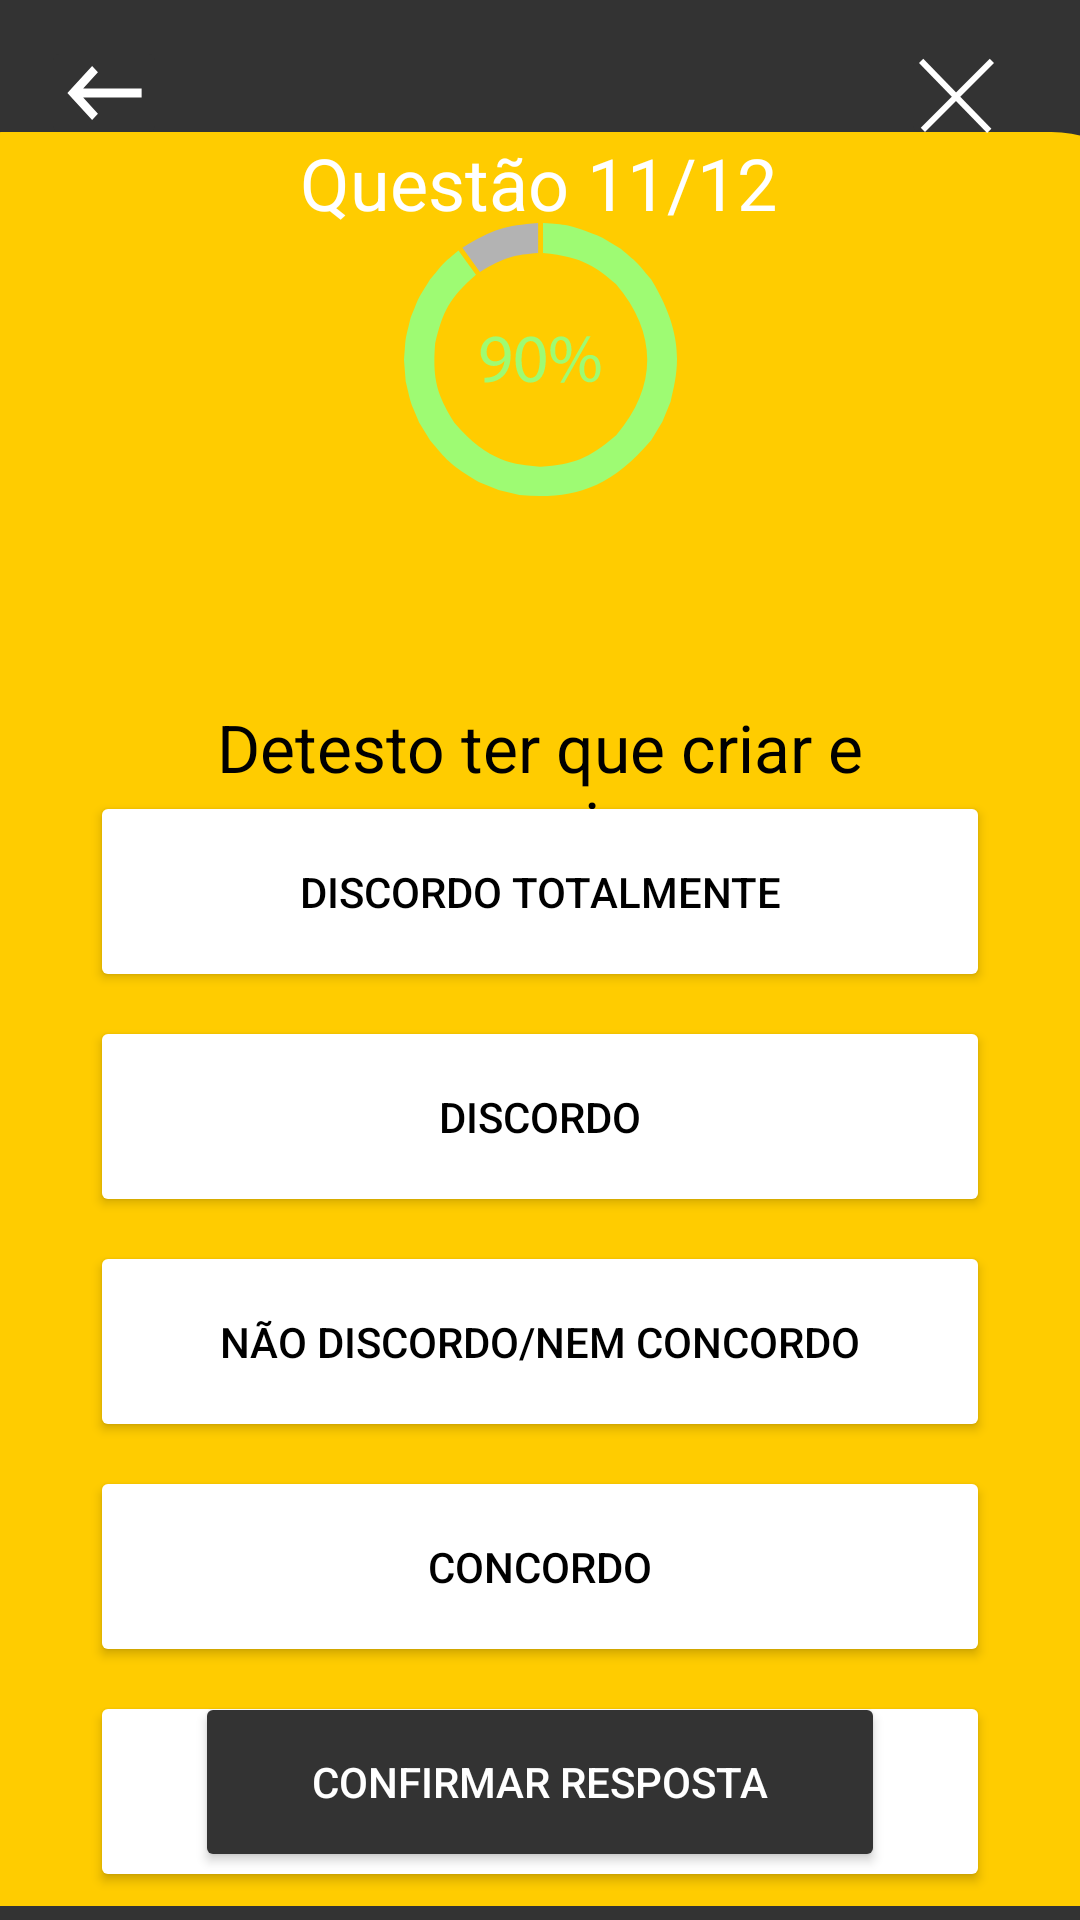

Here is an Android app screen rendered from its layout file. Give the layout XML and the strings, colors and styles it references.
<!-- AndroidManifest.xml: application theme Theme.LideroApp -->
<!-- res/layout/pergunta11.xml -->
<?xml version="1.0" encoding="utf-8"?>
<androidx.constraintlayout.widget.ConstraintLayout xmlns:android="http://schemas.android.com/apk/res/android"
    xmlns:app="http://schemas.android.com/apk/res-auto"
    xmlns:tools="http://schemas.android.com/tools"
    android:layout_width="match_parent"
    android:layout_height="match_parent"
    android:background="@color/Lidero_Carbon">

    <TextView
        android:text="Detesto ter que criar e pensar em coisas novas"
        android:id="@+id/pergunta"
        android:layout_width="285dp"
        android:layout_height="87dp"
        android:layout_marginTop="64dp"
        android:textAlignment="center"
        android:textColor="@color/black"
        android:textSize="22dp"
        app:layout_constraintEnd_toEndOf="parent"
        app:layout_constraintHorizontal_bias="0.502"
        app:layout_constraintStart_toStartOf="parent"
        app:layout_constraintTop_toBottomOf="@+id/porcentagem"/>

    <ImageView
        android:id="@+id/porcentagem"
        android:layout_width="91dp"
        android:layout_height="101dp"
        android:layout_marginTop="24dp"
        app:layout_constraintBottom_toBottomOf="parent"
        app:layout_constraintEnd_toEndOf="parent"
        app:layout_constraintHorizontal_bias="0.501"
        app:layout_constraintStart_toStartOf="parent"
        app:layout_constraintTop_toTopOf="parent"
        app:layout_constraintVertical_bias="0.088"
        app:srcCompat="@drawable/porcentagem90" />

    <TextView
        android:id="@+id/contQuestao"
        android:layout_width="wrap_content"
        android:layout_height="wrap_content"
        android:layout_marginTop="32dp"
        android:textSize="24dp"
        android:text="Questão 11/12"
        android:textColor="@color/white"
        app:layout_constraintBottom_toBottomOf="@+id/retanAmarelo"
        app:layout_constraintEnd_toEndOf="parent"
        app:layout_constraintHorizontal_bias="0.498"
        app:layout_constraintStart_toStartOf="parent"
        app:layout_constraintTop_toTopOf="parent"
        app:layout_constraintVertical_bias="0.022" />

    <ImageButton
        android:id="@+id/Arrowback"
        android:layout_width="42dp"
        android:layout_height="38dp"
        android:backgroundTint="@color/Lidero_Carbon"
        app:layout_constraintBottom_toBottomOf="parent"
        app:layout_constraintEnd_toEndOf="parent"
        app:layout_constraintHorizontal_bias="0.043"
        app:layout_constraintStart_toStartOf="parent"
        app:layout_constraintTop_toTopOf="parent"
        app:layout_constraintVertical_bias="0.02"
        app:srcCompat="@drawable/arrowback" />

    <LinearLayout
        android:id="@+id/llPergunta11"
        android:layout_width="300dp"
        android:layout_height="375dp"
        android:layout_marginTop="41dp"
        android:layout_marginBottom="24dp"
        android:orientation="vertical"
        app:layout_constraintBottom_toTopOf="@+id/btnConfResp"
        app:layout_constraintEnd_toEndOf="parent"
        app:layout_constraintTop_toBottomOf="@+id/pergunta"
        app:layout_constraintStart_toStartOf="parent">


        <Button
            android:id="@+id/btnDiscTotal"
            android:layout_width="300dp"
            android:layout_height="1dp"
            android:layout_marginBottom="8dp"
            android:layout_weight="1"
            android:backgroundTint="@color/white"
            android:text="Discordo totalmente"
            android:textAlignment="center"
            android:textColor="@color/black"
            app:cornerRadius="10dp" />

        <Button
            android:id="@+id/btnDisc"
            android:layout_width="300dp"
            android:layout_height="1dp"
            android:layout_marginBottom="8dp"
            android:layout_weight="1"
            android:backgroundTint="@color/white"
            android:text="Discordo"
            android:textColor="@color/black"
            app:cornerRadius="10dp" />

        <Button
            android:id="@+id/btnNemDiscNemCon"
            android:layout_width="300dp"
            android:layout_height="1dp"
            android:layout_marginBottom="8dp"
            android:layout_weight="1"
            android:backgroundTint="@color/white"
            android:text="Não discordo/nem concordo"
            android:textColor="@color/black"
            app:cornerRadius="10dp" />

        <Button
            android:id="@+id/btnConcord"
            android:layout_width="300dp"
            android:layout_height="1dp"
            android:layout_marginBottom="8dp"
            android:layout_weight="1"
            android:backgroundTint="@color/white"
            android:text="Concordo"
            android:textColor="@color/black"
            app:cornerRadius="10dp" />

        <Button
            android:id="@+id/btnConcorTotal"
            android:layout_width="300dp"
            android:layout_height="1dp"
            android:layout_marginBottom="8dp"
            android:layout_weight="1"
            android:backgroundTint="@color/white"
            android:text="Concordo totalmente"
            android:textColor="@color/black"
            app:cornerRadius="10dp" />

    </LinearLayout>

    <Button
        android:id="@+id/btnConfResp"
        android:layout_width="230dp"
        android:layout_height="60dp"
        android:layout_marginBottom="16dp"
        android:backgroundTint="@color/Lidero_Carbon"
        android:text="Confirmar resposta"
        android:textColor="@color/white"
        app:cornerRadius="100dp"
        app:layout_constraintBottom_toBottomOf="parent"
        app:layout_constraintEnd_toEndOf="parent"
        app:layout_constraintStart_toStartOf="parent" />

    <ImageButton
        android:id="@+id/btnExit"
        android:layout_width="37dp"
        android:layout_height="36dp"
        android:backgroundTint="@color/Lidero_Carbon"
        app:layout_constraintBottom_toBottomOf="parent"
        app:layout_constraintEnd_toEndOf="parent"
        app:layout_constraintHorizontal_bias="0.93"
        app:layout_constraintStart_toStartOf="parent"
        app:layout_constraintTop_toTopOf="parent"
        app:layout_constraintVertical_bias="0.023"
        app:srcCompat="@drawable/exit_x_" />

    <ImageView
        android:id="@+id/retanAmarelo"
        android:layout_width="430dp"
        android:layout_height="600dp"
        android:elevation="-2dp"
        app:flow_horizontalAlign="center"
        app:flow_verticalAlign="center"
        app:layout_constraintBottom_toBottomOf="parent"
        app:layout_constraintEnd_toEndOf="parent"
        app:layout_constraintHorizontal_bias="0.49"
        app:layout_constraintStart_toStartOf="parent"
        app:layout_constraintTop_toTopOf="parent"
        app:layout_constraintVertical_bias="0.991"
        app:srcCompat="@drawable/rectangle_" />
</androidx.constraintlayout.widget.ConstraintLayout>
<!-- resources referenced by this layout -->
<resources>
  <color name="Lidero_Carbon">#333333</color>
  <color name="black">#000000</color>
  <color name="white">#FFFFFF</color>
  <!-- drawable arrowback (drawable) -->
  <vector xmlns:android="http://schemas.android.com/apk/res/android"
      android:width="33dp"
      android:height="36dp"
      android:viewportWidth="33"
      android:viewportHeight="36">
    <path
        android:pathData="M28.875,19.5L9.391,19.5L14.314,24.885L12.375,27L4.125,18L12.375,9L14.314,11.115L9.391,16.5L28.875,16.5V19.5Z"
        android:fillColor="#ffffff"/>
  </vector>
  <!-- drawable exit_x_ (drawable) -->
  <vector xmlns:android="http://schemas.android.com/apk/res/android"
      android:width="25dp"
      android:height="26dp"
      android:viewportWidth="25"
      android:viewportHeight="26">
    <path
        android:pathData="M0.716,1.302L23.416,24.599"
        android:strokeWidth="2"
        android:fillColor="#00000000"
        android:strokeColor="#ffffff"/>
    <path
        android:pathData="M1.293,24.293L24.293,1.293"
        android:strokeWidth="2"
        android:fillColor="#00000000"
        android:strokeColor="#ffffff"/>
  </vector>
  <!-- drawable porcentagem90: vector/xml drawable (drawable, 3626 chars, omitted) -->
  <!-- drawable rectangle_ (drawable) -->
  <vector xmlns:android="http://schemas.android.com/apk/res/android"
      android:width="445dp"
      android:height="612dp"
      android:viewportWidth="375"
      android:viewportHeight="612">
    <path
        android:pathData="M30,0L335,0A30,30 0,0 1,365 30L365,597A30,30 0,0 1,335 627L30,627A30,30 0,0 1,0 597L0,30A30,30 0,0 1,30 0z"
        android:fillColor="#FFCC00"/>
  </vector>
  <style name="Theme.LideroApp" parent="Theme.MaterialComponents.DayNight.NoActionBar">
          
          <item name="colorOnSecondary">@color/black</item>
          
          <item name="android:statusBarColor">?attr/colorPrimaryVariant</item>
          
      </style>
</resources>
